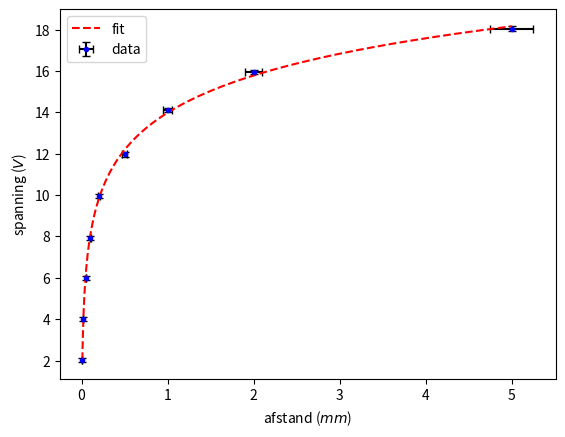

Write the Python code that produced this figure.
# Importeren van numpy en matplotlib library
%matplotlib inline
import numpy as np
import matplotlib.pyplot as plt
from scipy.optimize import curve_fit

# Meetgegevens: afstand in millimeter, spanning in Volt
afstand = np.array([0.01,0.02,0.05,0.1,0.2,0.5,1.0,2.0,5.0]) 
spanning = np.array([2.01868928,4.01442631,5.99586649,7.91166258,9.96850493,11.96229652
                     ,14.1133456,15.93947672,18.04932637])

afstand_error = afstand*0.05
spanning_error = np.array([0.1,0.1,0.1,0.1,0.1,0.1,0.1,0.1,0.1])

def fitlijn(x,a,b):
    return a * np.log(x)+b

val, cov = curve_fit(fitlijn, afstand, spanning)

a,b=val

x = np.linspace(0.01,5,1000)
y = fitlijn(x,a,b)

plt.figure()
plt.errorbar(afstand,spanning, spanning_error,afstand_error,capsize=3, fmt="b.", ecolor = "black",label = 'data')
plt.plot(x,y,'r--',label= 'fit')
plt.xlabel('afstand ($mm$)')
plt.ylabel('spanning ($V$)')
plt.legend()
plt.show()
